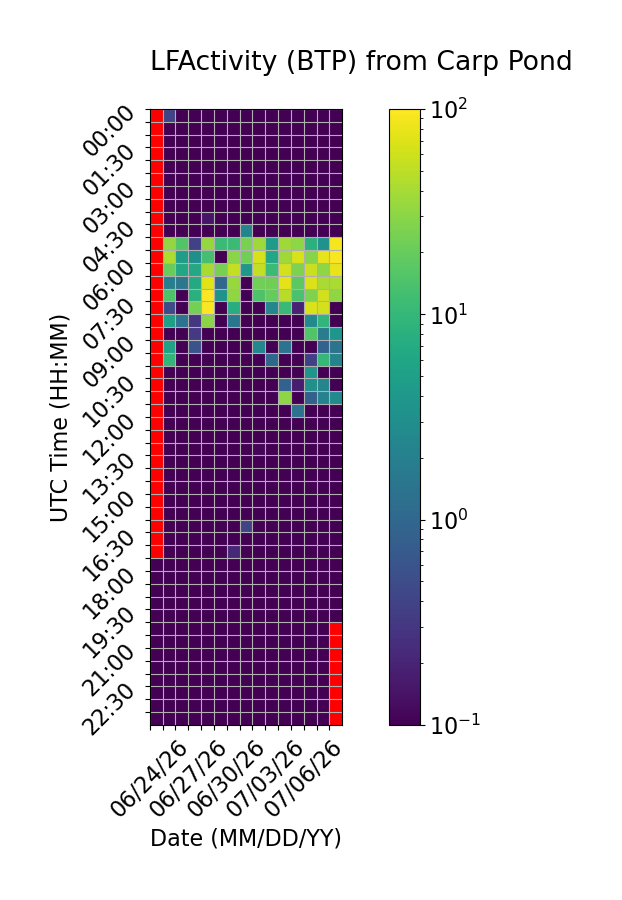

Data behind this chart, as committed beside it:
Time (UTC), 06/24/26, 06/25/26, 06/26/26, 06/27/26, 06/28/26, 06/29/26, 06/30/26, 07/01/26, 07/02/26, 07/03/26, 07/04/26, 07/05/26, 07/06/26, 07/07/26, 07/08/26
00:00, , 0.4081, 0.0, 0.0, 0.0, 0.0, 0.0, 0.0, 0.0, 0.0, 0.0, 0.0, 0.0, 0.0, 0.0
00:30, , 0.0, 0.0, 0.0, 0.0, 0.0, 0.0, 0.0, 0.0, 0.0, 0.0, 0.0, 0.0, 0.0, 0.0
01:00, , 0.0, 0.0, 0.0, 0.0, 0.0, 0.0, 0.0, 0.0, 0.0, 0.01404, 0.0, 0.0, 0.0, 0.0
01:30, , 0.0, 0.0, 0.0, 0.0, 0.0, 0.0, 0.0, 0.0, 0.0, 0.0, 0.0, 0.0, 0.0, 0.0
02:00, , 0.0, 0.0, 0.0, 0.0, 0.0, 0.0, 0.0, 0.0, 0.0, 0.0, 0.0, 0.0, 0.0, 0.0
02:30, , 0.0, 0.0, 0.0, 0.0, 0.0, 0.0, 0.0, 0.0, 0.0, 0.0, 0.0, 0.0, 0.0, 0.0
03:00, , 0.0, 0.0, 0.0, 0.0, 0.0, 0.0, 0.0, 0.0, 0.0, 0.0, 0.0, 0.0, 0.0, 0.0
03:30, , 0.0, 0.0, 0.0, 0.0, 0.0, 0.0, 0.0, 0.0, 0.0, 0.0, 0.0, 0.0, 0.0, 0.0
04:00, , 0.0, 0.0, 0.0, 0.1464, 0.0, 0.0, 0.0, 0.0, 0.0, 0.0, 0.0, 0.0, 0.0, 0.0
04:30, , 0.0, 0.0, 0.0, 0.0, 0.0, 0.0, 2.271, 0.0, 0.0, 0.0, 0.0, 0.0, 0.0, 0.0
05:00, , 32.84, 15.44, 0.381, 33.26, 11.15, 10.97, 24.85, 36.68, 4.401, 37.21, 31.2, 8.278, 3.3, 90.33
05:30, , 42.63, 4.773, 3.124, 13.19, 0.0, 29.15, 22.89, 65.71, 6.069, 37.59, 66.54, 28.53, 76.96, 94.71
06:00, , 19.95, 6.357, 6.455, 41, 24.47, 52.43, 4.014, 53.56, 10.95, 61.66, 26.35, 58.16, 30.94, 79.69
06:30, , 1.907, 1.538, 6.734, 71.81, 0.9754, 33.99, 0.0, 22.89, 22.07, 75.71, 17.42, 70.19, 41.1, 41.36
07:00, , 14.47, 0.0, 8.025, 98.12, 3.406, 31.91, 0.0, 14.58, 19.28, 47.6, 13.68, 26.62, 62.71, 31.8
07:30, , 0.5028, 0.0, 23.46, 95.35, 0.0, 7.403, 0.0, 0.0, 2.433, 10.61, 0.2003, 67.56, 63.35, 0.0
08:00, , 4.944, 1.402, 0.3013, 30, 0.0, 1.495, 0.0, 0.0, 0.0, 0.0, 0.0, 2.622, 9.496, 0.0
08:30, , 0.0, 0.0, 0.3177, 0.0, 0.0, 0.0, 0.0, 0.0, 0.0, 0.0, 0.0, 15.35, 1.874, 3.752
09:00, , 5.282, 0.0, 0.5917, 0.0, 0.0, 0.0, 0.0, 2.447, 0.0, 1.396, 0.0, 0.0, 0.8797, 1.44
09:30, , 9.521, 0.0, 0.0, 0.0, 0.0, 0.0, 0.0, 0.0, 1.002, 0.0, 0.0, 0.3675, 9.927, 2.193
10:00, , 0.0, 0.0, 0.0, 0.0, 0.0, 0.0, 0.0, 0.0, 0.0, 0.0, 0.0, 3.66, 0.0, 0.0
10:30, , 0.0, 0.0, 0.0, 0.0, 0.0, 0.0, 0.0, 0.0, 0.0, 0.8499, 0.1692, 3.243, 2.304, 0.0
11:00, , 0.0, 0.0, 0.0, 0.0, 0.0, 0.0, 0.0, 0.0, 0.0, 31.1, 0.0, 0.8275, 2.13, 2.732
11:30, , 0.0, 0.0, 0.0, 0.0, 0.0, 0.0, 0.0, 0.0, 0.0, 0.0, 1.305, 0.0, 0.0, 0.0
12:00, , 0.0, 0.0, 0.0, 0.0, 0.0, 0.0, 0.0, 0.0, 0.0, 0.0, 0.0, 0.0, 0.0, 0.0
12:30, , 0.0, 0.0, 0.0, 0.0, 0.0, 0.0, 0.0, 0.0, 0.0, 0.0, 0.0, 0.0, 0.0, 0.0
13:00, , 0.0, 0.0, 0.0, 0.0, 0.0, 0.0, 0.0, 0.1132, 0.0, 0.0, 0.0, 0.0, 0.0, 0.0
13:30, , 0.0, 0.0, 0.0, 0.0, 0.0, 0.0, 0.0, 0.0, 0.0, 0.0, 0.0, 0.0, 0.0, 0.0
14:00, , 0.0, 0.0, 0.0, 0.0, 0.0, 0.0, 0.0, 0.0, 0.0, 0.0, 0.0, 0.0, 0.0, 0.0
14:30, , 0.0, 0.0, 0.0, 0.0, 0.0, 0.0, 0.0, 0.0, 0.0, 0.0, 0.0, 0.0, 0.0, 0.0
15:00, , 0.0, 0.0, 0.0, 0.05588, 0.0, 0.0, 0.0, 0.0, 0.0, 0.0, 0.0, 0.0, 0.0, 0.0
15:30, , 0.0, 0.0, 0.0, 0.0, 0.0, 0.0, 0.0, 0.0, 0.0, 0.0, 0.0, 0.0, 0.0, 0.0
16:00, , 0.0, 0.0, 0.0, 0.0, 0.0, 0.0, 0.4155, 0.0, 0.0, 0.0, 0.0, 0.003044, 0.0, 0.0
16:30, , 0.0, 0.0, 0.0, 0.0, 0.0, 0.0, 0.0, 0.0, 0.0, 0.0, 0.0, 0.0, 0.0, 0.0
17:00, , 0.0, 0.0, 0.0, 0.0, 0.0, 0.2244, 0.0, 0.0, 0.0, 0.0, 0.0, 0.0, 0.0, 0.0
17:30, 0.0, 0.0, 0.0, 0.0, 0.0, 0.0, 0.0, 0.0, 0.0, 0.0, 0.0, 0.0, 0.0, 0.0, 0.0
18:00, 0.0, 0.0, 0.0, 0.0, 0.0, 0.0, 0.0, 0.0, 0.0, 0.0, 0.0, 0.0, 0.0, 0.0, 0.0
18:30, 0.0, 0.0, 0.0, 0.0, 0.0, 0.0, 0.0, 0.0, 0.0, 0.0, 0.0, 0.0, 0.0, 0.0, 0.0
19:00, 0.0, 0.0, 0.0, 0.0, 0.0, 0.0, 0.0, 0.0, 0.0, 0.0, 0.0, 0.0, 0.0, 0.0, 0.0
19:30, 0.0, 0.0, 0.0, 0.0, 0.0, 0.0, 0.0, 0.0, 0.0, 0.0, 0.0, 0.0, 0.0, 0.0, 0.0
20:00, 0.0, 0.0, 0.0, 0.0, 0.0, 0.0, 0.0, 0.0, 0.0, 0.0, 0.0, 0.0, 0.0, 0.0, 
20:30, 0.0, 0.0, 0.0, 0.0, 0.0, 0.0, 0.0, 0.0, 0.0, 0.0, 0.0, 0.0, 0.0, 0.0, 
21:00, 0.0, 0.0, 0.0, 0.0, 0.0, 0.0, 0.0, 0.0, 0.0, 0.0, 0.0, 0.0, 0.0, 0.0, 
21:30, 0.0, 0.0, 0.0, 0.0, 0.0, 0.0, 0.0, 0.0, 0.0, 0.0, 0.0, 0.0, 0.0, 0.0, 
22:00, 0.0, 0.0, 0.0, 0.0, 0.0, 0.0, 0.0, 0.0, 0.0, 0.0, 0.0, 0.0, 0.0, 0.0, 
22:30, 0.0, 0.0, 0.0, 0.0, 0.0, 0.0, 0.0, 0.0, 0.0, 0.0, 0.0, 0.0, 0.0, 0.0, 
23:00, 0.0, 0.0, 0.0, 0.0, 0.0, 0.0, 0.0, 0.0, 0.0, 0.0, 0.0, 0.0, 0.0, 0.0, 
23:30, 0.0, 0.0, 0.0, 0.0, 0.04661, 0.0, 0.0, 0.0, 0.0, 0.0, 0.0, 0.0, 0.0, 0.0, 
